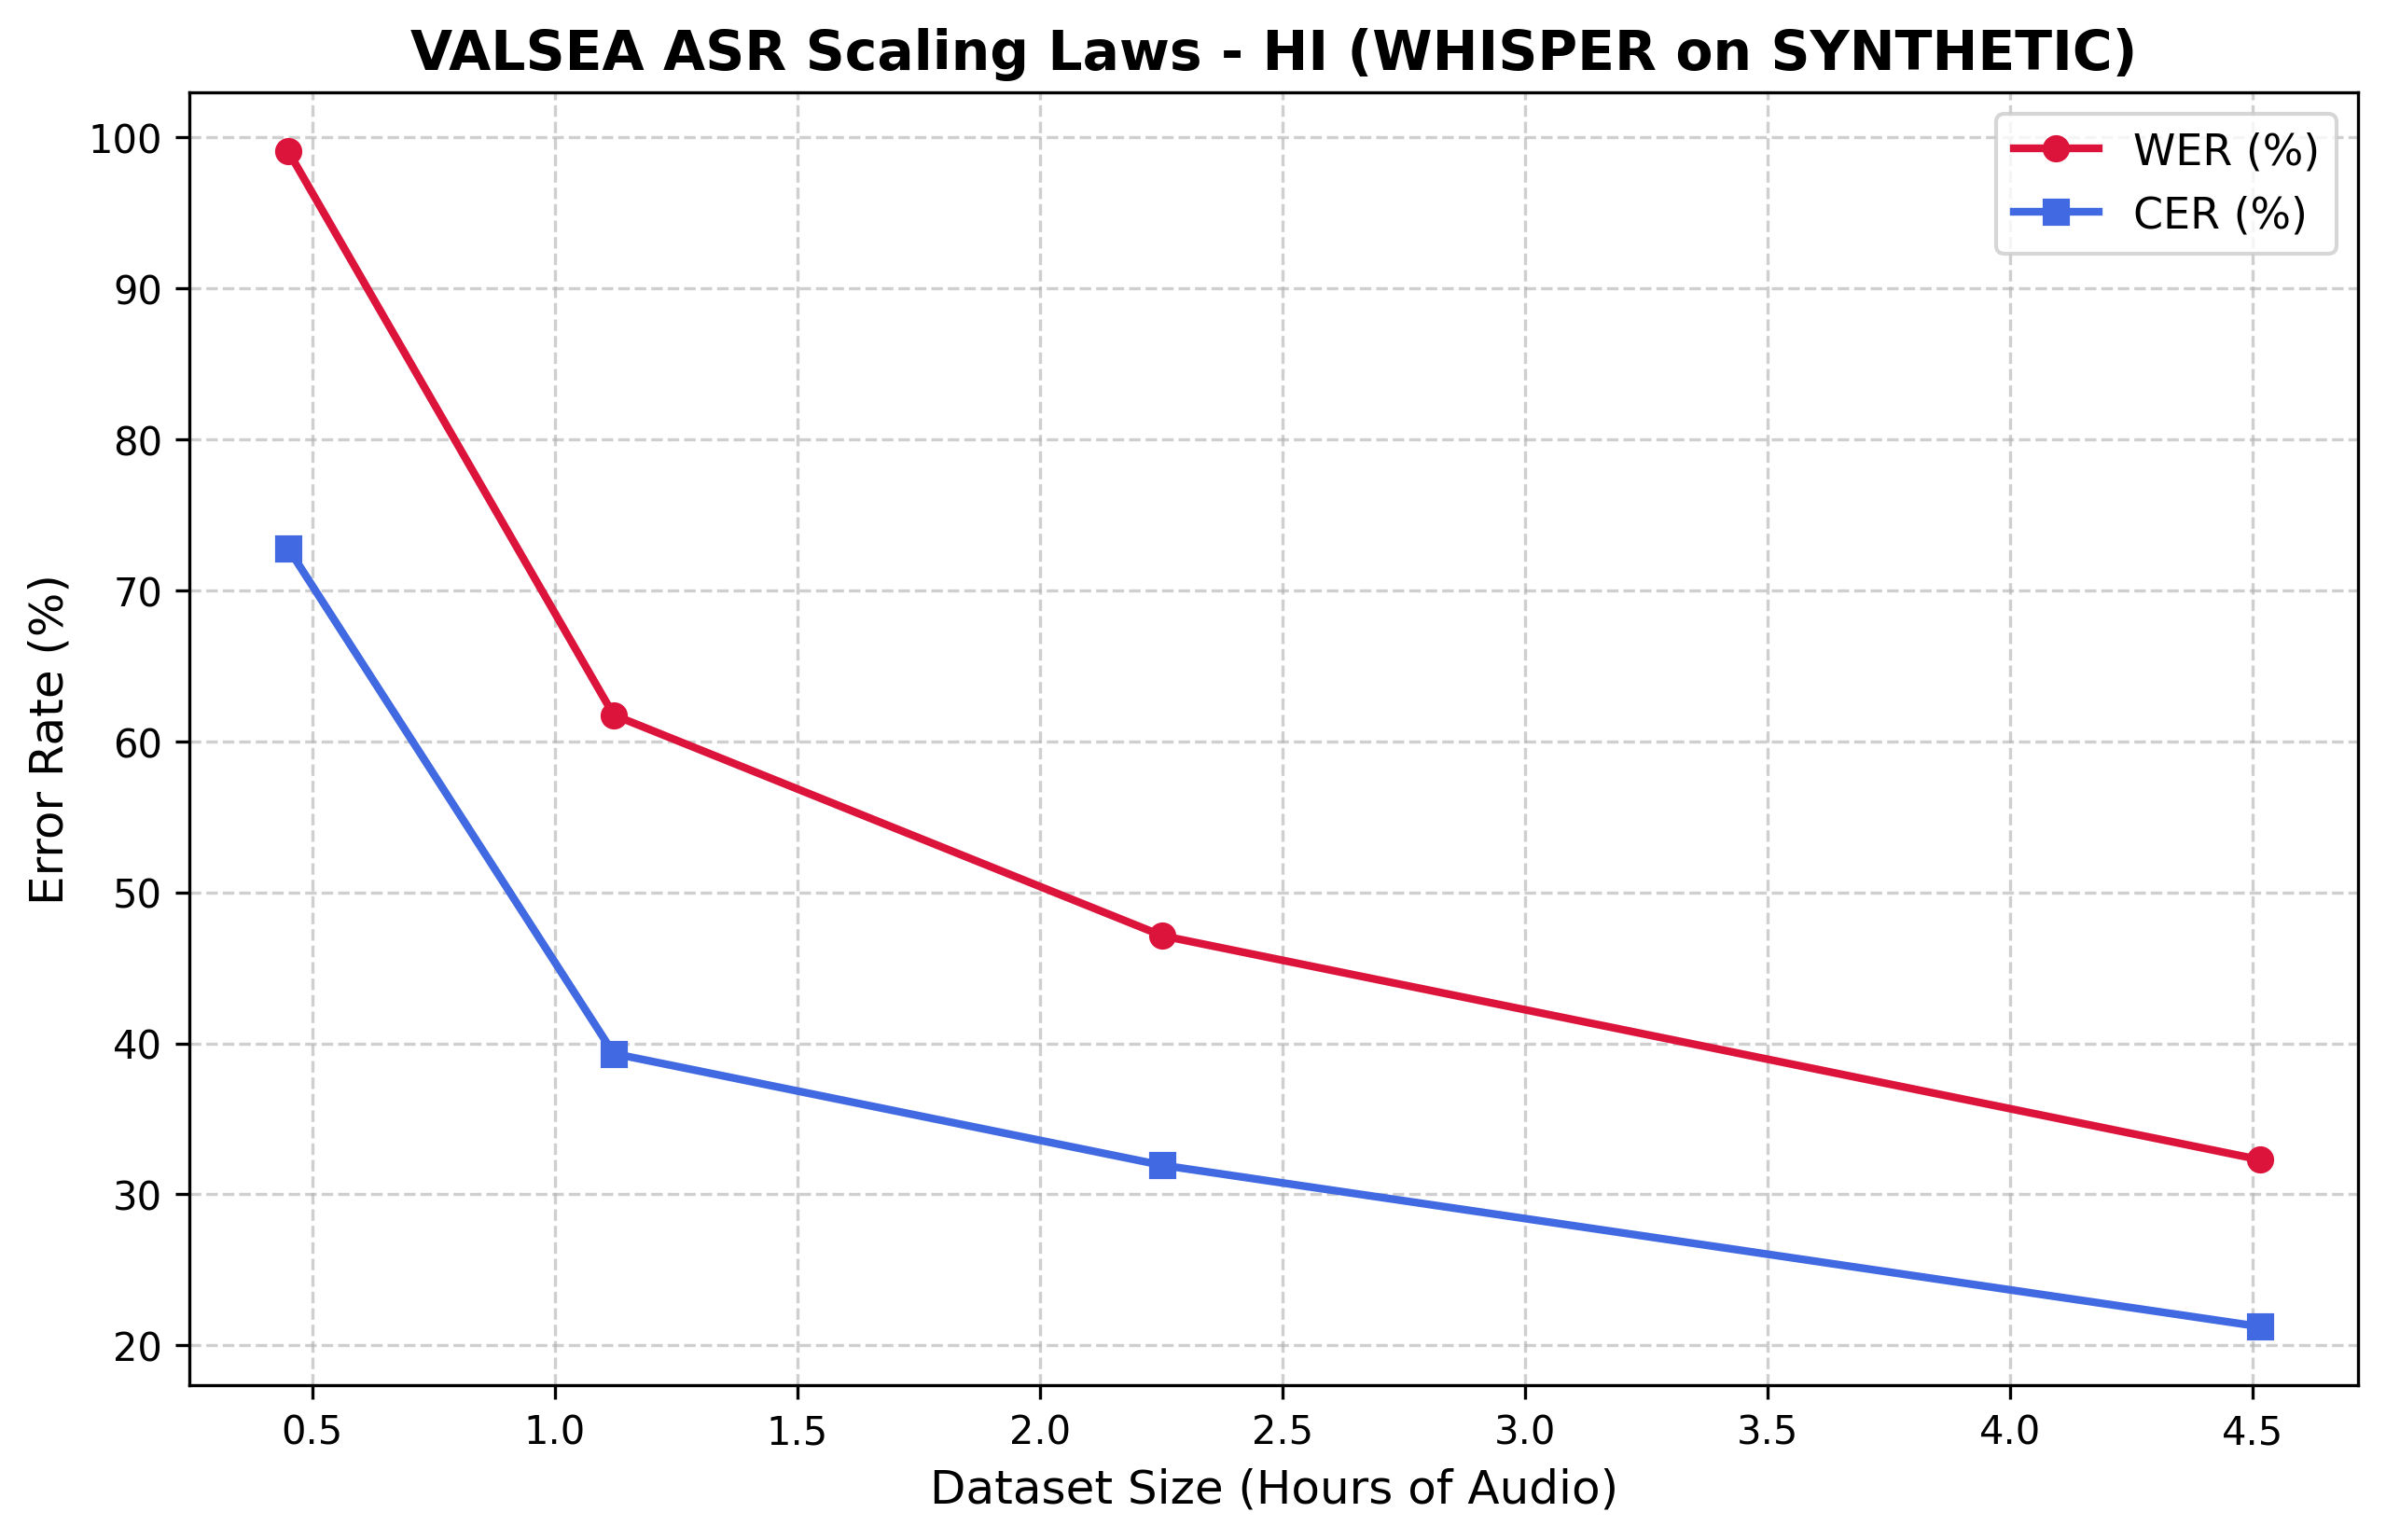

Source data for this figure (header and first rows):
Fraction, Total_Clips, Hours, Train_Loss, WER, CER
0.1, 47, 0.4504, 3.204, 0.9908, 0.7278
0.25, 117, 1.121, 2.119, 0.6174, 0.3932
0.5, 235, 2.252, 1.53, 0.4712, 0.3192
1.0, 471, 4.514, 1.126, 0.323, 0.2124
